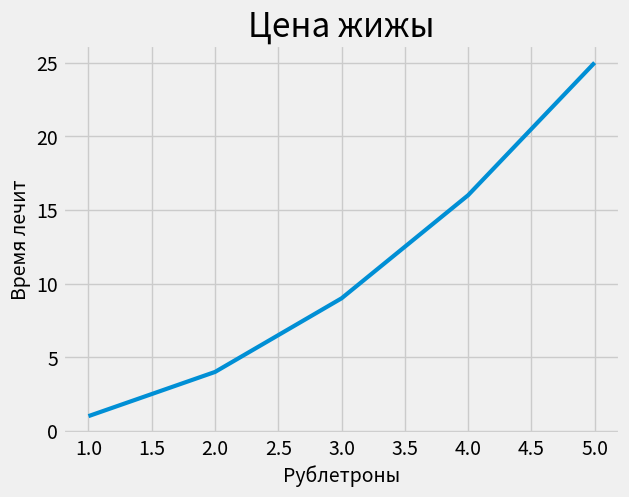

Write Python code to recreate this figure.
import matplotlib.pyplot as plt

input_values = [1, 2, 3, 4, 5]
squares = [1, 4, 9, 16, 25]
plt.style.use('fivethirtyeight')
fig, ax = plt.subplots()
ax.plot(input_values, squares, linewidth=3)
ax.set_title("Цена жижы", fontsize=24)
ax.set_xlabel("Рублетроны", fontsize=14)
ax .set_ylabel("Время лечит", fontsize=14)
ax.tick_params(axis='both', labelsize=14)
plt.show()